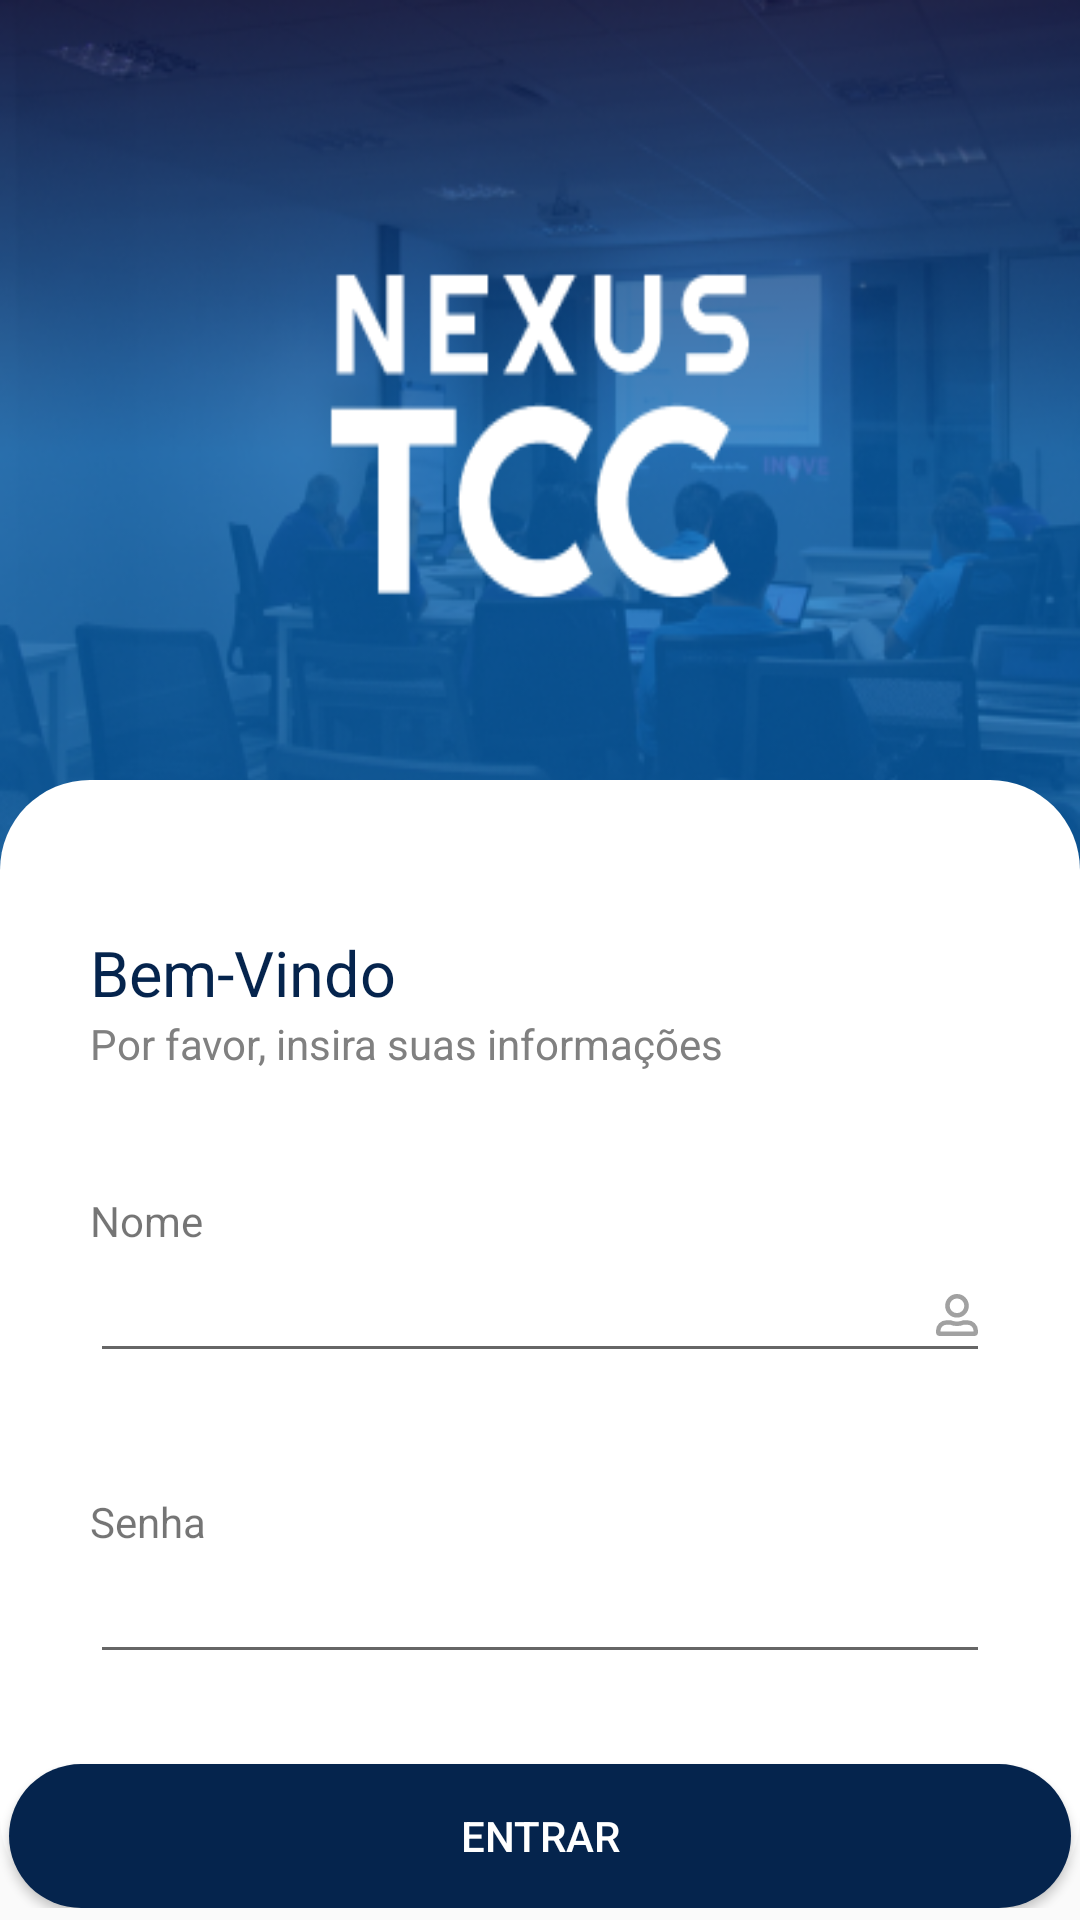

The Android layout XML behind this screen, and the referenced resources:
<!-- AndroidManifest.xml: application theme Theme.NEXUSTCC -->
<!-- res/layout/activity_login.xml -->
<?xml version="1.0" encoding="utf-8"?>
<ScrollView xmlns:android="http://schemas.android.com/apk/res/android"
    xmlns:app="http://schemas.android.com/apk/res-auto"
    xmlns:tools="http://schemas.android.com/tools"
    android:layout_width="match_parent"
    android:layout_height="match_parent"
    tools:context=".Login">

    <FrameLayout

        android:layout_width="match_parent"
        android:layout_height="match_parent">

        <ImageView
            android:layout_width="match_parent"
            android:layout_height="300dp"
            android:background="@drawable/header"></ImageView>

        <LinearLayout
            android:layout_width="match_parent"
            android:layout_height="match_parent"
            android:layout_marginTop="260dp"
            android:background="@drawable/ic_launcher_login"
            android:orientation="vertical">

            <TextView
                android:layout_width="match_parent"
                android:layout_height="wrap_content"
                android:layout_marginStart="30dp"
                android:layout_marginTop="50dp"
                android:text="Bem-Vindo"
                android:textAppearance="@style/TextAppearance.AppCompat.Medium"
                android:textColor="@color/blue_1"
                android:textSize="21sp" />

            <TextView
                android:layout_width="match_parent"
                android:layout_height="wrap_content"
                android:layout_marginStart="30dp"
                android:text="Por favor, insira suas informações"
                android:textColor="@color/grey0"
                android:textSize="14sp" />

            <TextView
                android:id="@+id/text_view_email"
                android:layout_width="wrap_content"
                android:layout_height="wrap_content"
                android:layout_marginStart="30dp"
                android:layout_marginTop="40dp"
                android:text="Nome" />

            <EditText
                android:id="@+id/txtEmail"
                android:layout_width="match_parent"
                android:layout_height="wrap_content"
                android:layout_marginStart="30dp"
                android:layout_marginEnd="30dp"
                android:drawableRight="@drawable/ic_email"
                android:textColor="@color/blue_4" />
            //verificar cor dos editTexts

            <TextView
                android:layout_width="wrap_content"
                android:layout_height="wrap_content"
                android:layout_marginStart="30dp"
                android:layout_marginTop="40dp"
                android:text="Senha" />

            <EditText
                android:id="@+id/txtSenha"
                android:layout_width="match_parent"
                android:layout_height="wrap_content"
                android:layout_marginStart="30dp"
                android:layout_marginEnd="30dp"
               android:password="true"
                android:textColor="@color/blue_4" />



            <Button
                android:id="@+id/btnEntrar"
                android:layout_width="354dp"
                android:layout_height="wrap_content"
                android:layout_gravity="center"
                android:layout_marginStart="30dp"
                android:layout_marginTop="30dp"
                android:layout_marginEnd="30dp"
                android:background="@drawable/button"
                android:text="ENTRAR"
                android:textColor="@color/white"
                app:backgroundTint="@color/blue_1"></Button>

        </LinearLayout>

    </FrameLayout>

</ScrollView>
<!-- resources referenced by this layout -->
<resources>
  <color name="blue_1">#05244D</color>
  <color name="blue_4">#044177</color>
  <color name="grey0">#808080</color>
  <color name="white">#FFFFFFFF</color>
  <!-- drawable button (drawable) -->
  <?xml version="1.0" encoding="utf-8"?>
  <shape xmlns:android="http://schemas.android.com/apk/res/android"
      android:shape="rectangle">
      <gradient
          android:angle="90"
          android:endColor="#044177"
          android:startColor="#044177" />
  
      <corners android:radius="50dp" />
  </shape>
  <!-- drawable header: png bitmap (drawable, 117654 bytes) -->
  <!-- drawable ic_email (drawable) -->
  <vector xmlns:android="http://schemas.android.com/apk/res/android"
      android:width="14dp"
      android:height="14dp"
      android:viewportWidth="14"
      android:viewportHeight="14">
      <path
          android:fillColor="#00000000"
          android:pathData="M10.1875,3.9375C10.1875,5.6971 8.7596,7.125 7,7.125C5.2404,7.125 3.8125,5.6971 3.8125,3.9375C3.8125,2.1779 5.2404,0.75 7,0.75C8.7596,0.75 10.1875,2.1779 10.1875,3.9375ZM7,9.9375C7.7632,9.9375 8.4907,9.7796 9.1512,9.5H10.5C12.019,9.5 13.25,10.731 13.25,12.25V12.6875C13.25,12.9979 12.9979,13.25 12.6875,13.25H1.3125C1.0021,13.25 0.75,12.9979 0.75,12.6875V12.25C0.75,10.731 1.981,9.5 3.5,9.5H4.8493C5.5108,9.7792 6.2358,9.9375 7,9.9375Z"
          android:strokeWidth="1.5"
          android:strokeColor="#A1A1A1" />
  </vector>
  <!-- drawable ic_launcher_login (drawable) -->
  <?xml version="1.0" encoding="utf-8"?>
  <shape xmlns:android="http://schemas.android.com/apk/res/android"
      android:shape="rectangle">
      <gradient
          android:angle="90"
          android:endColor="@color/white"
          android:startColor="@color/white" />
  
      <corners android:radius="30dp" />
  </shape>
  <style name="Theme.NEXUSTCC" parent="Theme.AppCompat.Light.NoActionBar">
          
          <item name="colorPrimary">@color/purple_500</item>
          <item name="colorPrimaryVariant">@color/purple_700</item>
          <item name="colorOnPrimary">@color/white</item>
          
          <item name="colorSecondary">@color/blue_4</item>
          <item name="colorSecondaryVariant">@color/blue_4</item>
          <item name="colorOnSecondary">@color/black</item>
          
          <item name="android:statusBarColor" tools:targetApi="l">?attr/colorPrimaryVariant</item>
          
      </style>
  <color name="purple_500">#FF6200EE</color>
  <color name="purple_700">#05204A</color>
  <color name="black">#000000</color>
</resources>
